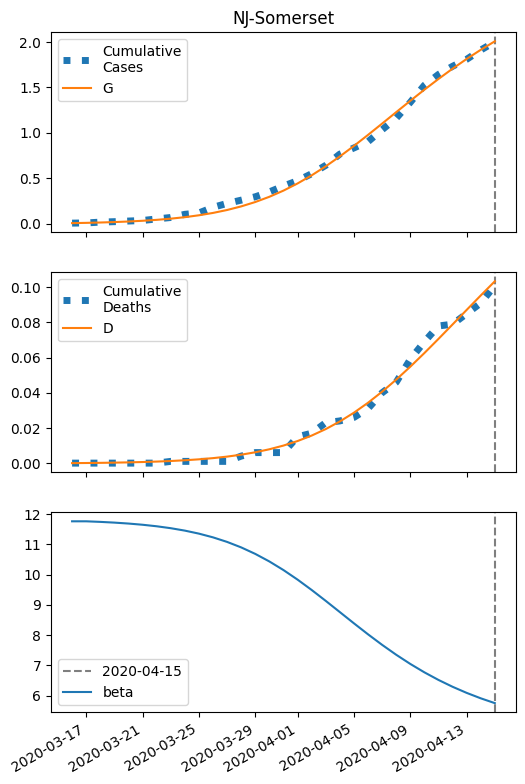

Source data for this figure (header and first rows):
series, 2020-03-16, 2020-03-17, 2020-03-18, 2020-03-19, 2020-03-20, 2020-03-21, 2020-03-22, 2020-03-23, 2020-03-24, 2020-03-25, 2020-03-26, 2020-03-27, 2020-03-28, 2020-03-29, 2020-03-30, 2020-03-31, 2020-04-01, 2020-04-02, 2020-04-03, 2020-04-04, 2020-04-05, 2020-04-06, 2020-04-07
S, 16447, 16444, 16440, 16435, 16429, 16421, 16411, 16398, 16381, 16360, 16334, 16302, 16262, 16214, 16157, 16089, 16010, 15921, 15821, 15713, 15597, 15475, 15351
I, 5.0, 6.448, 8.309, 10.7, 13.75, 17.65, 22.6, 28.86, 36.73, 46.53, 58.64, 73.41, 91.16, 112.1, 136.3, 163.6, 193.5, 225.2, 257.5, 289.2, 318.8, 345, 366.7
IH, 0.4918, 0.6716, 0.8797, 1.139, 1.468, 1.889, 2.426, 3.11, 3.975, 5.065, 6.429, 8.118, 10.19, 12.69, 15.67, 19.14, 23.09, 27.47, 32.19, 37.09, 42, 46.71, 51.01
IN, 1, 1.934, 3.097, 4.555, 6.395, 8.725, 11.68, 15.43, 20.19, 26.21, 33.79, 43.3, 55.14, 69.75, 87.58, 109.1, 134.6, 164.5, 198.7, 237.2, 279.4, 324.8, 372.5
D, 0.01, 0.07614, 0.1665, 0.2848, 0.4379, 0.6354, 0.8895, 1.216, 1.634, 2.169, 2.85, 3.714, 4.806, 6.176, 7.883, 9.99, 12.56, 15.67, 19.36, 23.69, 28.68, 34.33, 40.61
R, 0.0, 0.3116, 0.7745, 1.418, 2.287, 3.441, 4.959, 6.94, 9.509, 12.82, 17.08, 22.51, 29.42, 38.13, 49.06, 62.65, 79.39, 99.78, 124.3, 153.5, 187.6, 227, 271.7
G, 5.0, 7.94, 11.73, 16.59, 22.84, 30.84, 41.05, 54.06, 70.53, 91.3, 117.3, 149.6, 189.2, 237.4, 295, 363, 441.7, 531.1, 630.6, 739.1, 855, 976.3, 1101
H, 8223, 8223, 8223, 8223, 8223, 8223, 8223, 8223, 8223, 8223, 8223, 8223, 8223, 8223, 8223, 8223, 8223, 8223, 8223, 8223, 8223, 8223, 8223
beta, 11.76, 11.76, 11.74, 11.72, 11.69, 11.65, 11.6, 11.53, 11.45, 11.35, 11.23, 11.08, 10.9, 10.68, 10.43, 10.15, 9.834, 9.492, 9.132, 8.761, 8.39, 8.027, 7.679
